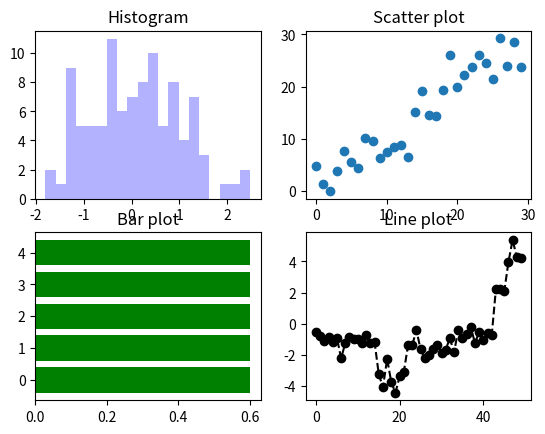
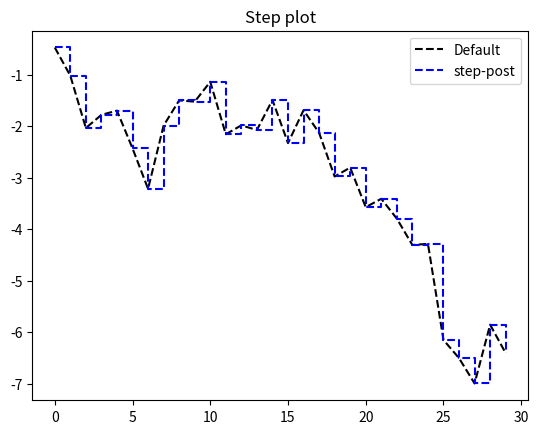
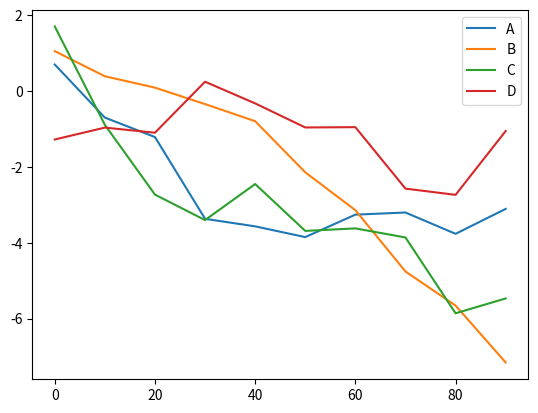
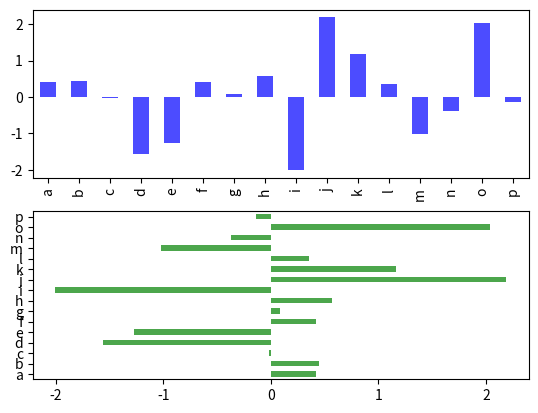

Generate these figures, in order, with matplotlib:
import pandas as pd
from numpy.random import randn
import matplotlib.pyplot as plt
import numpy as np
from datetime import datetime
from pandas import DataFrame, Series

#Plotting subplots
fig = plt.figure()
ax1 = fig.add_subplot(2,2,1)
ax2 = fig.add_subplot(2,2,2)
ax3 = fig.add_subplot(2,2,3)
ax4 = fig.add_subplot(2,2,4)
#plt.show()

ax1.set_title('Histogram')
ax2.set_title('Scatter plot')
ax3.set_title('Bar plot')
ax4.set_title('Line plot')
plt.plot(randn(50).cumsum(),'ko--')  #cumulative sum
ax1.hist(randn(100),bins=20,color='b',alpha=0.3)
ax2.scatter(np.arange(30),np.arange(30)+3*randn(30))
ax3.barh(np.arange(5),color='g',width=0.6,height=0.8)
#plt.show()

fig1= plt.figure()
data = randn(30).cumsum()
plt.title('Step plot')
plt.plot(data, 'k--', label='Default')
plt.plot(data, 'b--', drawstyle='steps-post', label='step-post')
plt.legend(loc='best')
#plt.show()


#Line plot
df = DataFrame(np.random.randn(10,4).cumsum(0),columns=['A','B','C','D'],index=np.arange(0,100,10))
df.plot()
#plt.show()

#Bar plot
fig2,axes= plt.subplots(2, 1)
data1= Series(np.random.randn(16),index=list('abcdefghijklmnop'))
data1.plot(kind='bar',ax=axes[0],color='b',alpha=0.7)
data1.plot(kind='barh',ax=axes[1],color='g',alpha=0.7)
plt.show()